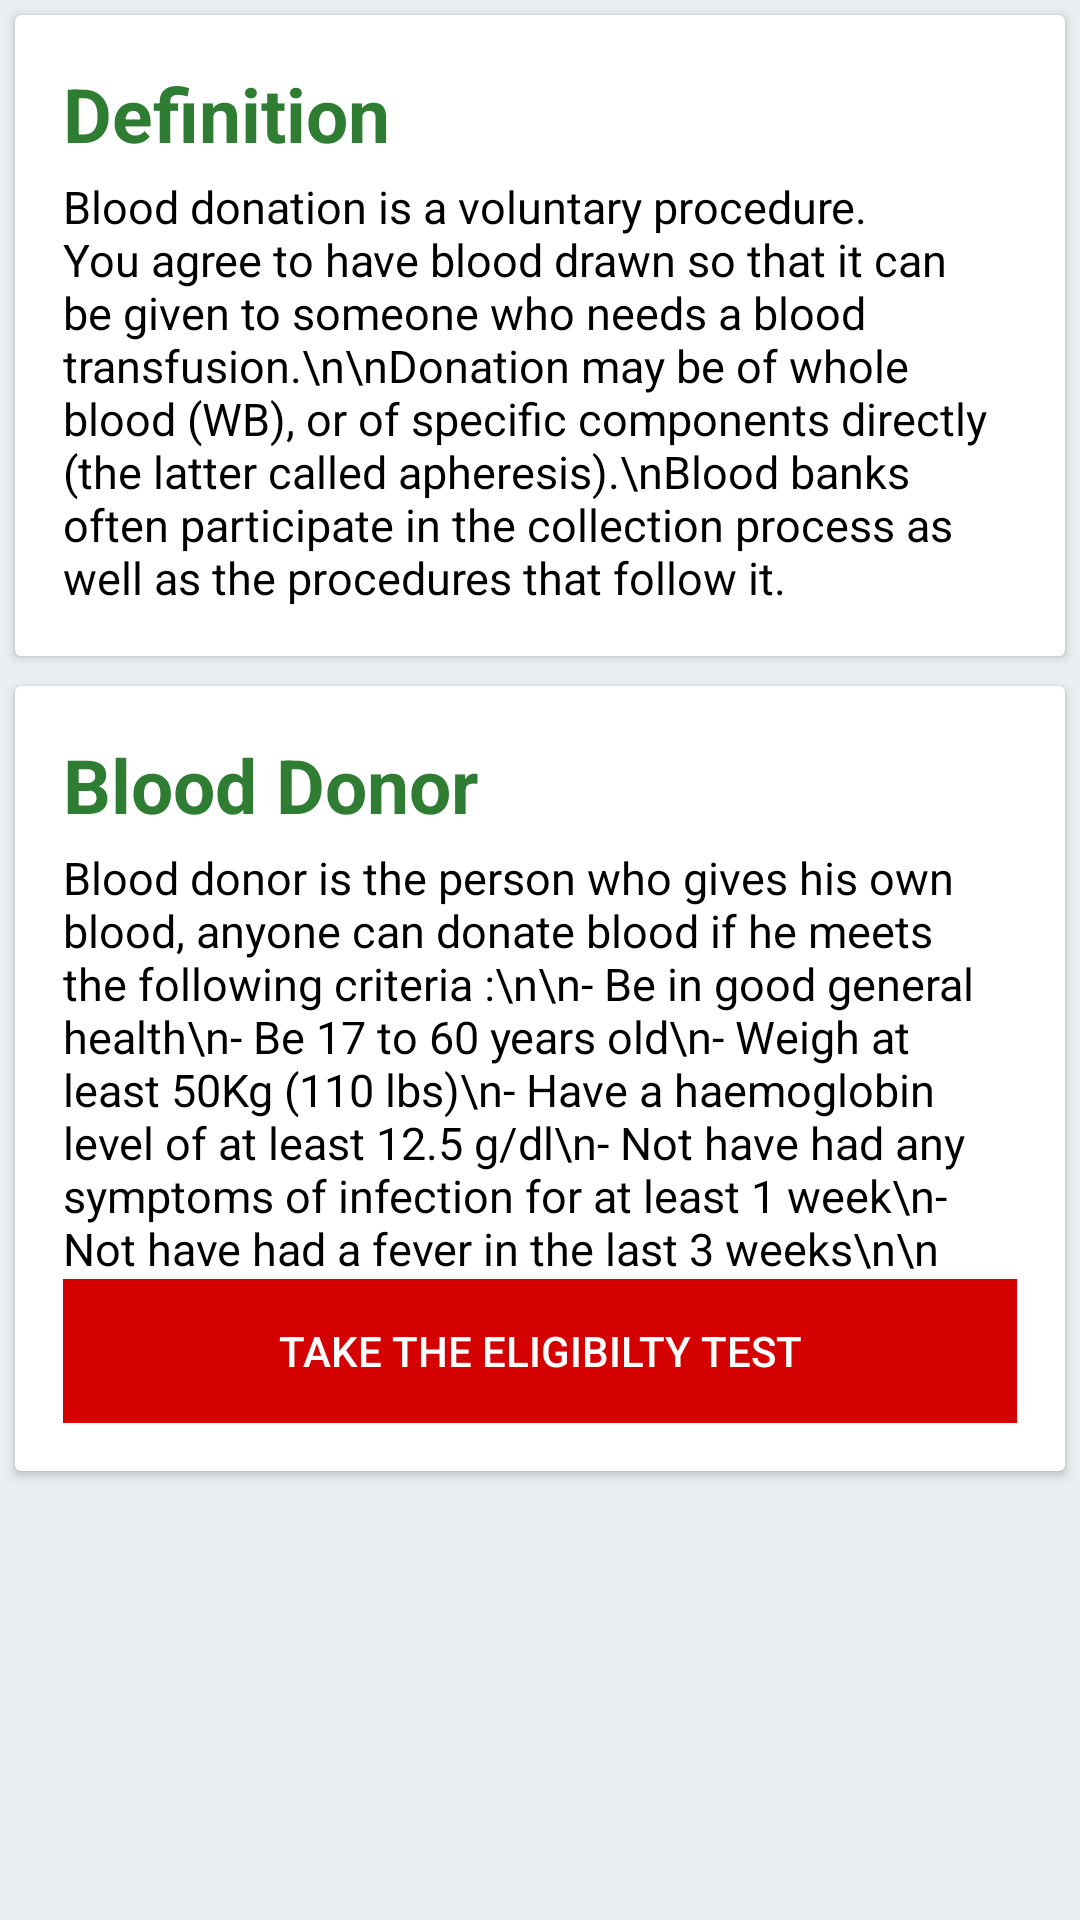

The Android layout XML behind this screen, and the referenced resources:
<!-- AndroidManifest.xml: application theme Theme.Bloodchaiyo -->
<!-- res/layout/what_fragment.xml -->
<?xml version="1.0" encoding="utf-8"?>
<LinearLayout xmlns:android="http://schemas.android.com/apk/res/android"
    android:layout_width="match_parent"
    android:layout_height="match_parent"
    android:orientation="vertical"
    android:background="#ECEFF1">


    <ScrollView
        android:id="@+id/scrollView"
        android:layout_width="match_parent"
        android:layout_height="match_parent"
        android:fillViewport="true">

        <LinearLayout
            android:layout_width="match_parent"
            android:layout_height="wrap_content"
            android:orientation="vertical">

            <androidx.cardview.widget.CardView
                android:layout_width="match_parent"
                android:layout_height="wrap_content"
                android:layout_margin="5dp">

                <LinearLayout
                    android:layout_width="match_parent"
                    android:layout_height="wrap_content"
                    android:orientation="vertical"
                    android:padding="16dp">

                    <TextView
                        android:id="@+id/person_cname"
                        android:layout_width="wrap_content"
                        android:layout_height="wrap_content"
                        android:text="Definition"
                        android:textColor="#2E7D32"
                        android:textSize="25sp"
                        android:textStyle="bold" />

                    <TextView
                        android:id="@+id/person_acge"
                        android:layout_width="match_parent"
                        android:layout_height="wrap_content"
                        android:layout_marginTop="4dp"
                        android:text="Blood donation is a voluntary procedure. You agree to have blood drawn so that it can be given to someone who needs a blood transfusion.\n\nDonation may be of whole blood (WB), or of specific components directly (the latter called apheresis).\nBlood banks often participate in the collection process as well as the procedures that follow it."
                        android:textColor="#000"
                        android:textSize="15sp" />

                </LinearLayout>

            </androidx.cardview.widget.CardView>


            <androidx.cardview.widget.CardView
                android:id="@+id/cxzv"
                android:layout_width="match_parent"
                android:layout_height="wrap_content"
                android:layout_margin="5dp">

                <LinearLayout
                    android:layout_width="match_parent"
                    android:layout_height="wrap_content"
                    android:orientation="vertical"
                    android:padding="16dp">



                    <TextView
                        android:layout_width="wrap_content"
                        android:layout_height="wrap_content"
                        android:text="Blood Donor"
                        android:textColor="#2E7D32"
                        android:textSize="25sp"
                        android:textStyle="bold" />

                    <TextView
                        android:layout_width="match_parent"
                        android:layout_height="wrap_content"
                        android:layout_marginTop="4dp"
                        android:text="Blood donor is the person who gives his own blood, anyone can donate blood if he meets the following criteria :\n\n- Be in good general health\n- Be 17 to 60 years old\n- Weigh at least 50Kg (110 lbs)\n- Have a haemoglobin level of at least 12.5 g/dl\n- Not have had any symptoms of infection for at least 1 week\n- Not have had a fever in the last 3 weeks\n\n"
                        android:textColor="#000"
                        android:textSize="15sp" />

                    <Button
                        android:layout_width="match_parent"
                        android:layout_height="wrap_content"
                        android:text="Take the eligibilty test"
                        android:textColor="#fff"
                        android:background="@color/colorPrimary"
                        android:id="@+id/button" />

                </LinearLayout>

            </androidx.cardview.widget.CardView>


        </LinearLayout>

    </ScrollView>
</LinearLayout>



    
<!-- resources referenced by this layout -->
<resources>
  <color name="colorPrimary">#D50000</color>
  <style name="Theme.Bloodchaiyo" parent="Theme.MaterialComponents.DayNight.DarkActionBar">
          
          <item name="colorPrimary">#D50000</item>
          <item name="colorPrimaryVariant">@color/purple_700</item>
          <item name="colorOnPrimary">@color/white</item>
          
          <item name="colorSecondary">@color/teal_200</item>
          <item name="colorSecondaryVariant">@color/teal_700</item>
          <item name="colorOnSecondary">@color/black</item>
          
          <item name="android:statusBarColor" tools:targetApi="l">?attr/colorPrimaryVariant</item>
          
      </style>
  <color name="purple_700">#7B1FA2</color>
  <color name="white">#FFFFFF</color>
  <color name="teal_200">#03DAC5</color>
  <color name="teal_700">#00796B</color>
  <color name="black">#000000</color>
</resources>
